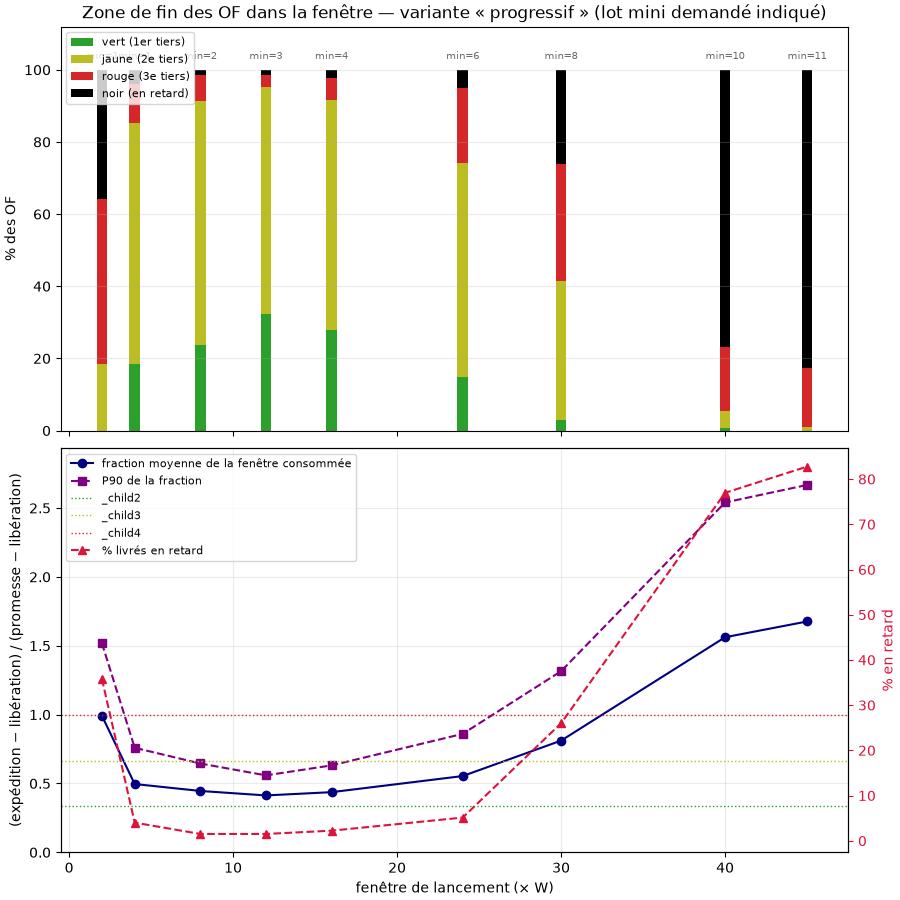

Data behind this chart, as committed beside it:
fenetre, xW, lot_min, n, frac_moy, frac_p50, frac_p90, pct_vert, pct_jaune, pct_rouge, pct_noir, pct_retard
108.7, 2, 1, 1793, 0.992, 0.8798, 1.518, 0.0, 18.57, 45.62, 35.81, 35.81
217.3, 4, 1, 1793, 0.496, 0.4399, 0.7592, 18.57, 66.65, 10.76, 4.016, 4.016
434.7, 8, 2, 1793, 0.4457, 0.4017, 0.6451, 23.81, 67.6, 7.083, 1.506, 1.506
652, 12, 3, 1793, 0.4132, 0.3759, 0.5588, 32.35, 62.86, 3.291, 1.506, 1.506
869.4, 16, 4, 1793, 0.4369, 0.3881, 0.6312, 28, 63.69, 6.079, 2.231, 2.231
1304, 24, 6, 1793, 0.5539, 0.49, 0.8601, 14.89, 59.29, 20.69, 5.131, 5.131
1630, 30, 8, 1793, 0.8112, 0.7384, 1.315, 3.012, 38.54, 32.46, 25.99, 25.99
2173, 40, 10, 1793, 1.562, 1.444, 2.541, 0.725, 4.796, 17.51, 76.97, 76.97
2445, 45, 11, 1793, 1.676, 1.532, 2.668, 0.0, 0.9481, 16.29, 82.77, 82.77
